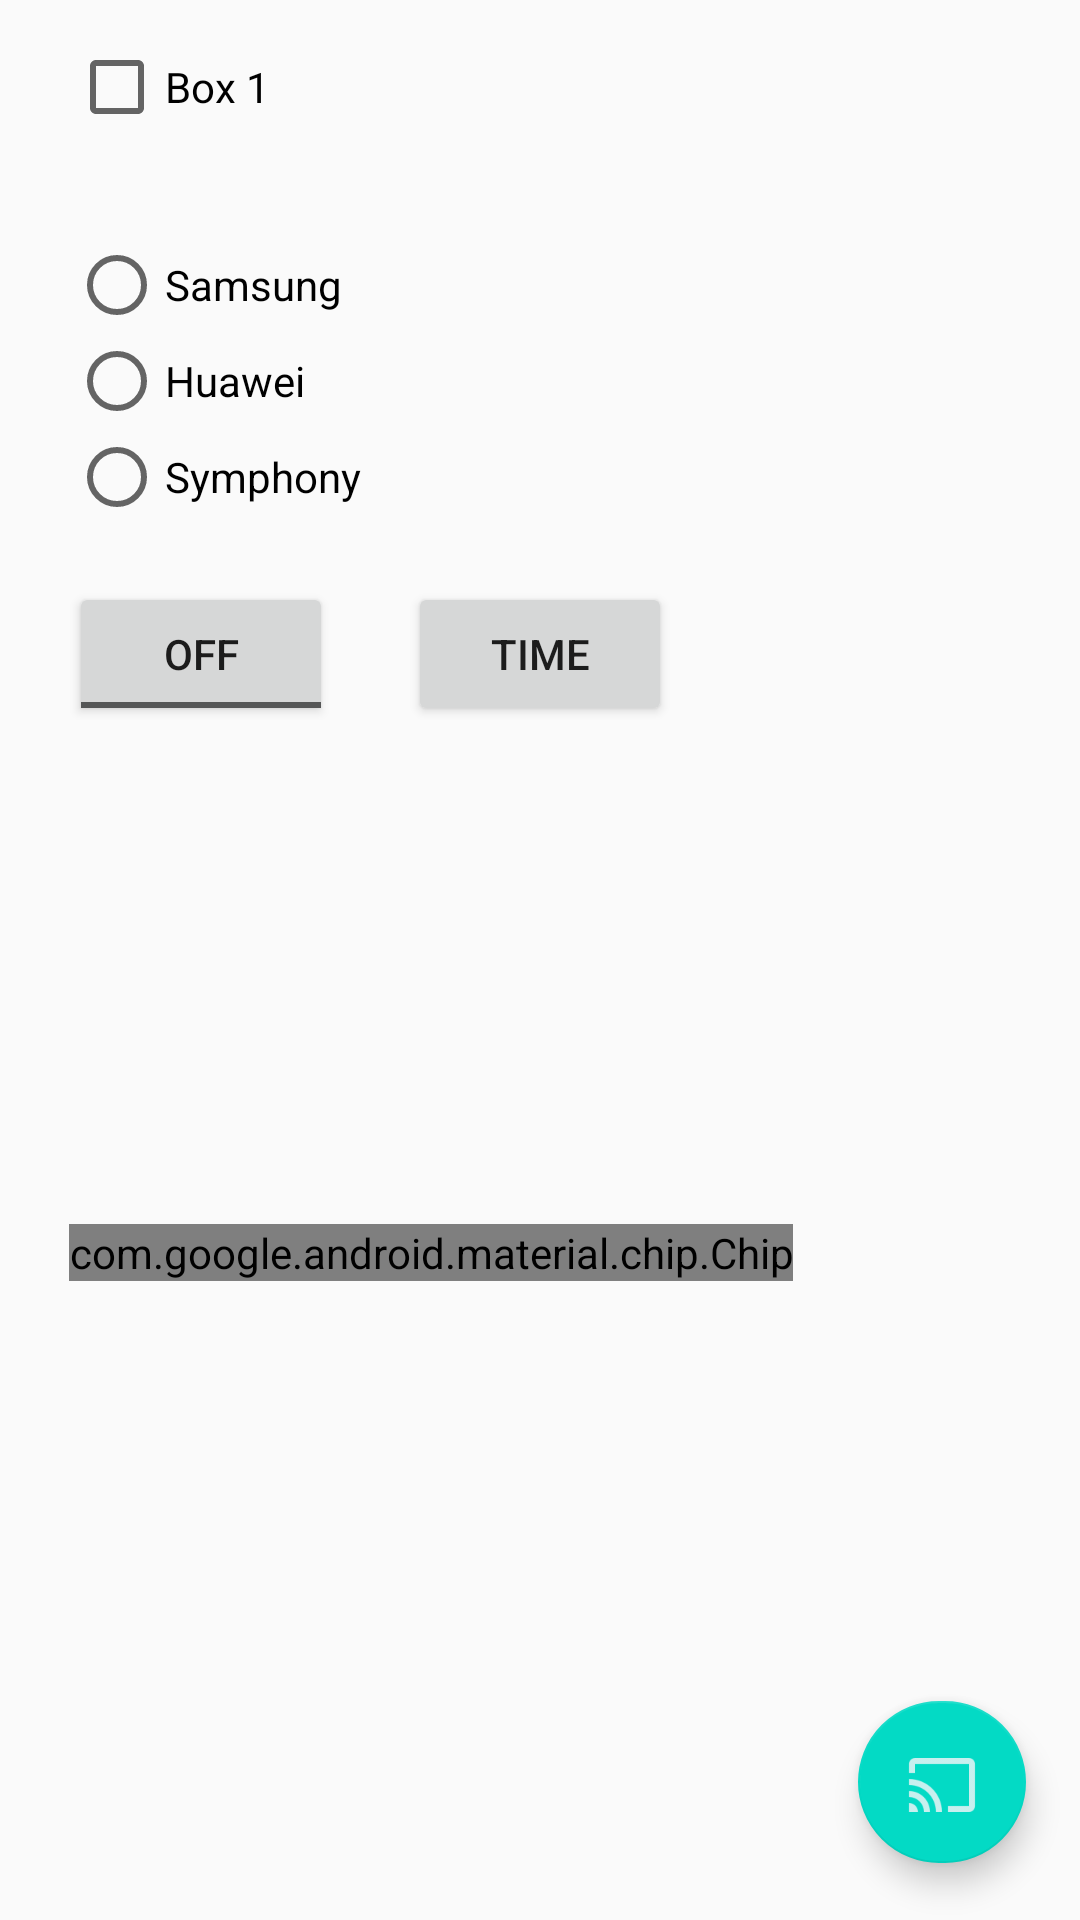

Layout XML and referenced resources for this Android screen:
<!-- AndroidManifest.xml: application theme AppTheme -->
<!-- res/layout/activity_check_box.xml -->
<?xml version="1.0" encoding="utf-8"?>
<RelativeLayout xmlns:android="http://schemas.android.com/apk/res/android"
    xmlns:app="http://schemas.android.com/apk/res-auto"
    xmlns:tools="http://schemas.android.com/tools"
    android:layout_width="match_parent"
    android:layout_height="match_parent"
    tools:context=".ActivityPackage.CheckBox.CheckBoxActivity">

    <CheckBox
        android:id="@+id/checkBox1"
        android:layout_width="wrap_content"
        android:layout_height="wrap_content"
        android:layout_alignLeft="@+id/rg_android_phone"
        android:layout_alignParentTop="true"
        android:layout_alignStart="@+id/rg_android_phone"
        android:layout_marginTop="13dp"
        android:text="Box 1" />

    <RadioGroup
        android:id="@+id/rg_android_phone"
        android:layout_width="wrap_content"
        android:layout_height="wrap_content"
        android:layout_alignParentLeft="true"
        android:layout_alignParentStart="true"
        android:layout_alignParentTop="true"
        android:layout_marginLeft="23dp"
        android:layout_marginStart="23dp"
        android:layout_marginTop="79dp">

        <RadioButton
            android:id="@+id/rb_samsung"
            android:layout_width="wrap_content"
            android:layout_height="match_parent"
            android:text="Samsung" />

        <RadioButton
            android:id="@+id/rb_huawei"
            android:layout_width="wrap_content"
            android:layout_height="match_parent"
            android:text="Huawei" />

        <RadioButton
            android:id="@+id/symphony"
            android:layout_width="wrap_content"
            android:layout_height="match_parent"
            android:text="Symphony" />
    </RadioGroup>

    <com.google.android.material.chip.Chip

        style="@style/Widget.MaterialComponents.Chip.Entry"
        android:layout_width="wrap_content"
        android:layout_height="wrap_content"
        android:layout_alignLeft="@+id/checkBox1"
        android:layout_alignParentBottom="true"
        android:layout_alignStart="@+id/checkBox1"
        android:layout_marginBottom="213dp"
        android:text="Hello World"
        tools:ignore="InvalidId" />

    <android.support.design.widget.FloatingActionButton
        android:id="@+id/floatingActionButton"
        android:layout_width="58dp"
        android:layout_height="54dp"
        android:layout_alignParentBottom="true"
        android:layout_alignParentEnd="true"
        android:layout_marginBottom="19dp"
        android:layout_marginEnd="18dp"
        android:background="@color/colorAccent"
        android:clickable="true"
        android:textAlignment="center"
        android:tooltipText="demo text"
        app:srcCompat="@drawable/ic_action_name_white"
        tools:ignore="RtlCompat" />

    <ToggleButton
        android:id="@+id/toggleButton"
        android:layout_width="wrap_content"
        android:layout_height="wrap_content"
        android:layout_alignLeft="@+id/checkBox1"
        android:layout_alignParentTop="true"
        android:layout_alignStart="@+id/checkBox1"
        android:layout_marginTop="194dp"
        android:text="ToggleButton" />

    <Button
        android:id="@+id/btn_time"
        android:layout_width="wrap_content"
        android:layout_height="wrap_content"
        android:layout_alignTop="@+id/toggleButton"
        android:layout_centerHorizontal="true"
        android:onClick="showTimePickerDialog"
        android:text="Time" />
</RelativeLayout>
<!-- resources referenced by this layout -->
<resources>
  <!-- drawable ic_action_name_white: png bitmap (drawable-hdpi, 780 bytes) -->
  <style name="AppTheme" parent="Theme.AppCompat.Light.DarkActionBar">
          
          <item name="colorPrimary">@color/colorPrimary</item>
          <item name="colorPrimaryDark">@color/colorPrimaryDark</item>
          <item name="colorAccent">@color/colorAccent</item>
      </style>
  <!-- not gathered from this repository: default colours our renderer supplied (Android Studio template values) -->
  <color name="colorPrimary">#FF6200EE</color>
  <color name="colorPrimaryDark">#FF3700B3</color>
  <color name="colorAccent">#FF03DAC5</color>
</resources>
